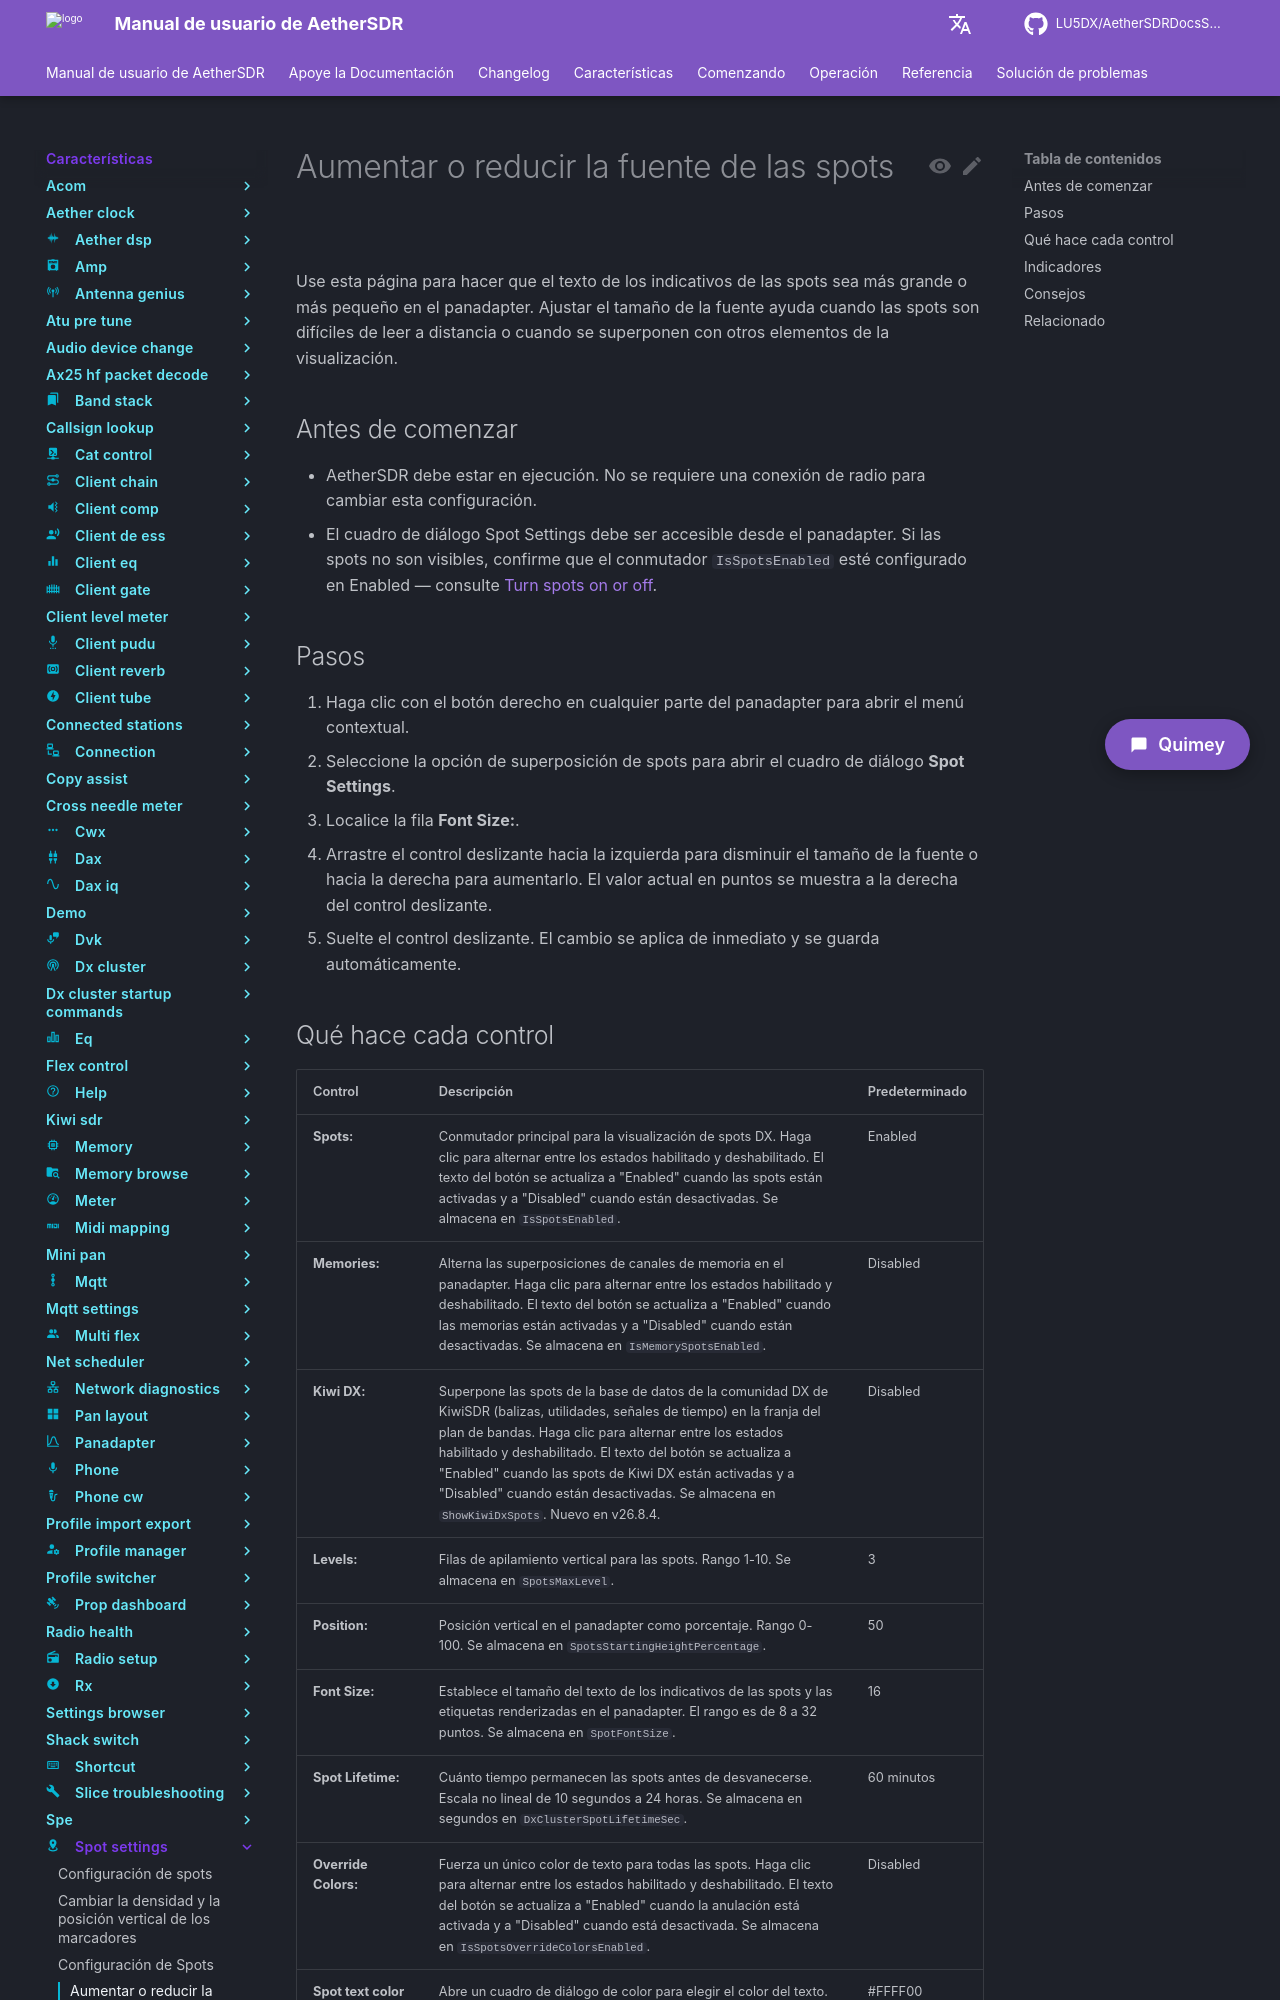

repository: LU5DX/AetherSDRDocsSpanish · page: 26.8.4/features/spot-settings/enlarge-or-shrink-the-spot-font/index.html · generator: mkdocs

# Aumentar o reducir la fuente de las spots

Use esta página para hacer que el texto de los indicativos de las spots sea más grande o más pequeño en el panadapter. Ajustar el tamaño de la fuente ayuda cuando las spots son difíciles de leer a distancia o cuando se superponen con otros elementos de la visualización.

## Antes de comenzar

- AetherSDR debe estar en ejecución. No se requiere una conexión de radio para cambiar esta configuración.
- El cuadro de diálogo Spot Settings debe ser accesible desde el panadapter. Si las spots no son visibles, confirme que el conmutador `IsSpotsEnabled` esté configurado en Enabled — consulte [Turn spots on or off](turn-spots-on-or-off.md).

## Pasos

1. Haga clic con el botón derecho en cualquier parte del panadapter para abrir el menú contextual.
2. Seleccione la opción de superposición de spots para abrir el cuadro de diálogo **Spot Settings**.
3. Localice la fila **Font Size:**.
4. Arrastre el control deslizante hacia la izquierda para disminuir el tamaño de la fuente o hacia la derecha para aumentarlo. El valor actual en puntos se muestra a la derecha del control deslizante.
5. Suelte el control deslizante. El cambio se aplica de inmediato y se guarda automáticamente.
